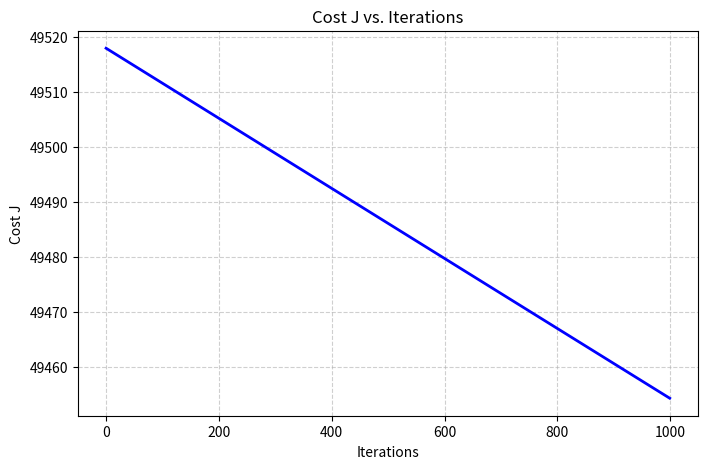

Here is the Python script that generated this plot:
import numpy as np
import matplotlib.pyplot as plt

def compute_cost(X, y, w, b):
    m = X.shape[0]
    cost = 0
    
    for i in range(m):
        f_wb_i = np.dot(X[i], w) + b
        cost += (f_wb_i - y[i]) ** 2
        
    total_cost = cost / (2 * m)
    return total_cost

def compute_gradient(X, y, w, b):
    m,n = X.shape
    dj_dw = np.zeros((n, ))
    dj_db = 0
    
    
    for i in range(m):
        error = (np.dot(X[i], w) + b) - y[i]
        for j in range(n):
            dj_dw[j] += error * X[i, j]
        dj_db += error
            
    dj_dw /= m
    dj_db /= m
        
    return dj_dw, dj_db
            
            
            
    



def gradient_descent(X, y, w_in, b_in, cost_function, gradient_function, alpha, num_iters):
    w = w_in
    b = b_in
    J_history = []
    for i in range(num_iters):
        dj_dw, dj_db = gradient_function(X, y, w, b)
        
        w = w - alpha * dj_dw
        b = b - alpha * dj_db
        
        cost = cost_function(X,y,w,b)
        J_history.append(cost)
        
    return w, b, J_history

def zscore_normalize(X):
    mu = np.mean(X, axis=0)
    sigma = np.std(X, axis=0)
    print("MU:", mu)
    print("SIGMA:", sigma)
    X_norm = (X - mu) / sigma
    
    return X_norm
        
        
        
    


X_train = np.array([[2104, 5, 1, 45], [1416, 3, 2, 40], [852, 2, 1, 35]])
X_norm = zscore_normalize(X_train)
print(X_norm)

y_train = np.array([460, 232, 178])
iterations = 1000
initial_w, initial_b = np.array([0,0,0,0]), 0.
alpha = 5.0e-7


final_w, final_b, J_history = gradient_descent(X_norm, y_train, initial_w, initial_b,
                                                    compute_cost, compute_gradient, 
                                                    alpha, iterations)

for w in final_w:
    print(f"{w: 0.2f}", end=" ")
print()
print(f"b = {final_b: 0.2f}")


# Plotting Cost over Iterations


print(len(J_history))

plt.figure(figsize=(8,5))
plt.plot(J_history, color="blue", linewidth=2)
plt.title("Cost J vs. Iterations")
plt.xlabel("Iterations")
plt.ylabel("Cost J")
plt.grid(True, linestyle='--', alpha=0.6)
plt.show()
